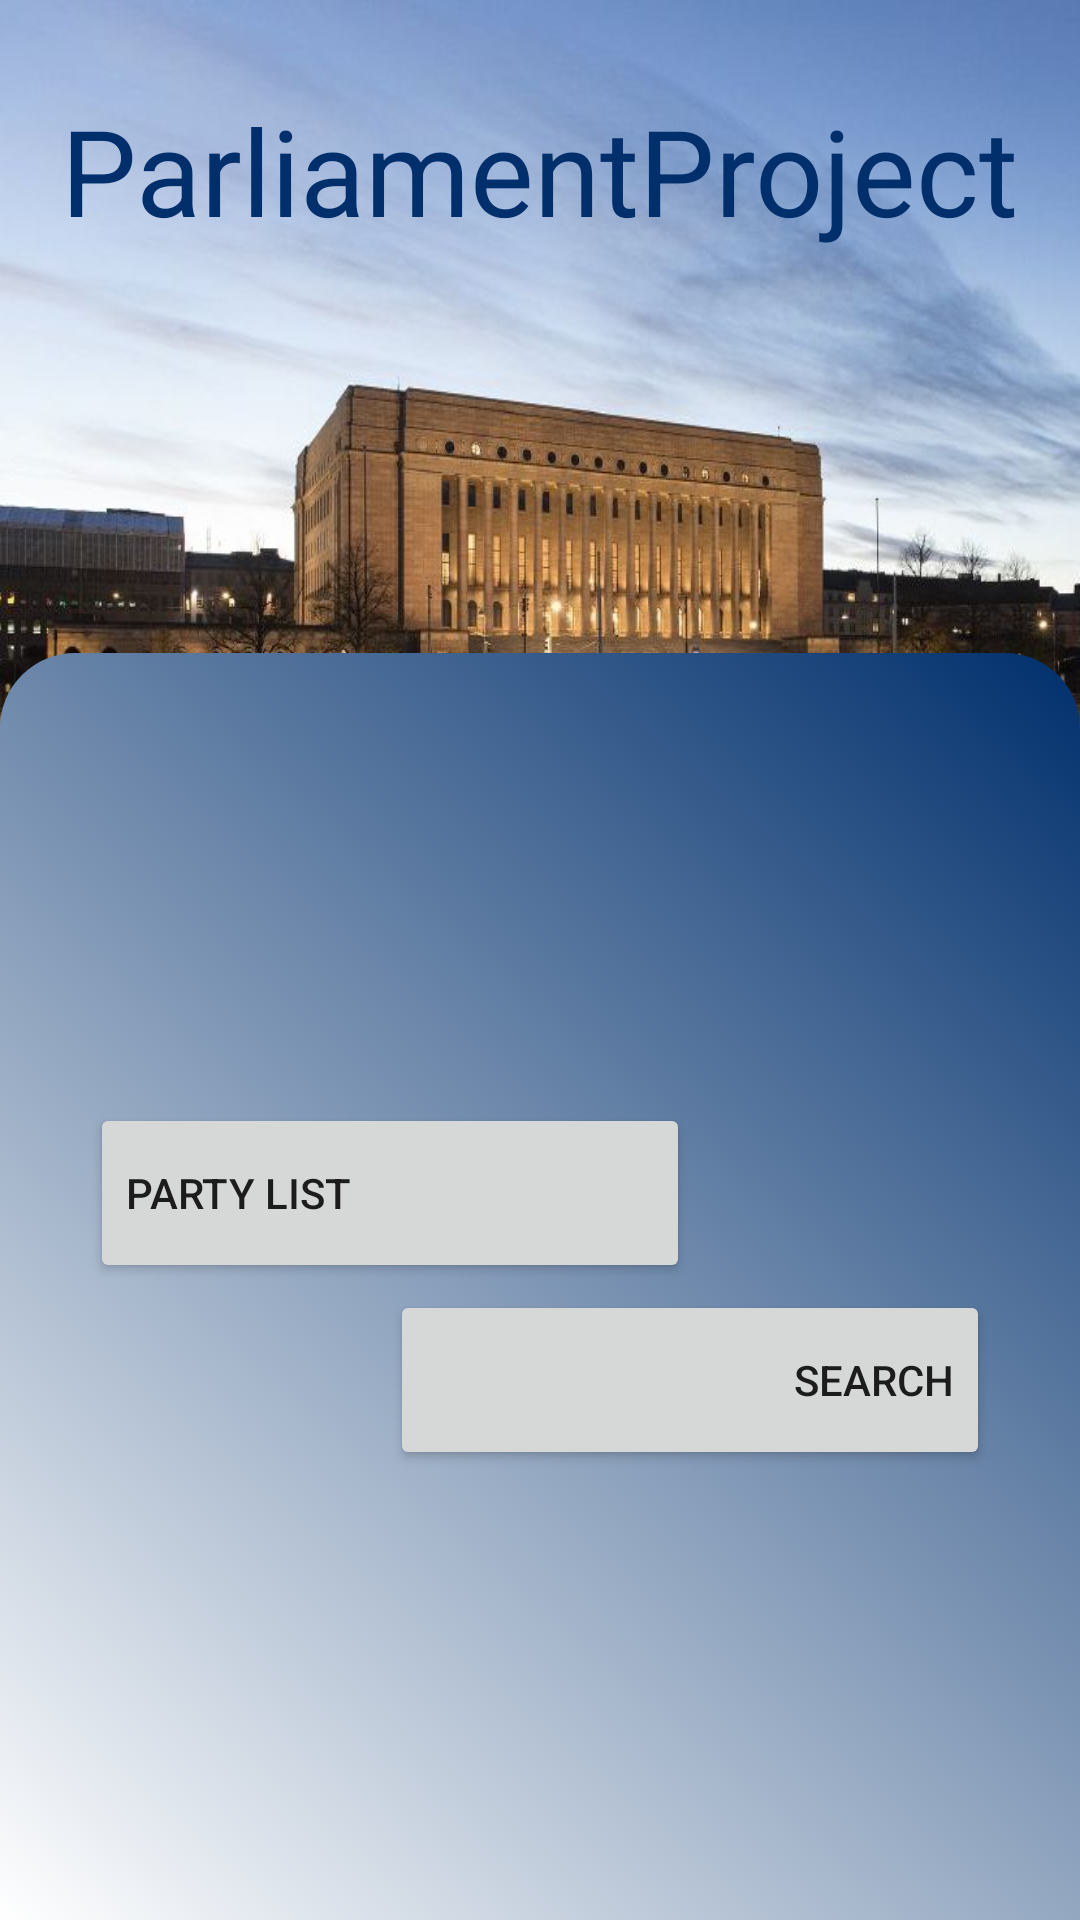

This screen was rendered from an Android layout file. Write that file and the resources it references.
<!-- AndroidManifest.xml: application theme Theme.ParliamentProjectWithFragments -->
<!-- res/layout/fragment_main.xml -->
<?xml version="1.0" encoding="utf-8"?>
<layout xmlns:android="http://schemas.android.com/apk/res/android"
    xmlns:app="http://schemas.android.com/apk/res-auto">

    <data>

    </data>

    <androidx.constraintlayout.widget.ConstraintLayout
        android:layout_width="match_parent"
        android:layout_height="match_parent">

        <androidx.constraintlayout.widget.ConstraintLayout
            android:layout_width="match_parent"
            android:layout_height="275dp"
            app:layout_constraintTop_toTopOf="parent"
            app:layout_constraintLeft_toLeftOf="parent"
            app:layout_constraintRight_toRightOf="parent"
            android:background="@drawable/parliament_photo_1"
            android:alpha="9">

            <TextView
                android:layout_width="wrap_content"
                android:layout_height="wrap_content"
                android:text="@string/app_name"
                app:layout_constraintTop_toTopOf="parent"
                app:layout_constraintLeft_toLeftOf="parent"
                app:layout_constraintRight_toRightOf="parent"
                android:layout_marginTop="30dp"
                android:textSize="40sp"
                android:textColor="@color/finnishBlue"/>

        </androidx.constraintlayout.widget.ConstraintLayout>

        <androidx.constraintlayout.widget.Guideline
            android:id="@+id/mainPageGL"
            android:layout_width="wrap_content"
            android:layout_height="wrap_content"
            android:orientation="horizontal"
            app:layout_constraintGuide_percent="0.34"/>

        <androidx.constraintlayout.widget.ConstraintLayout
            android:layout_width="match_parent"
            android:layout_height="0dp"
            app:layout_constraintTop_toBottomOf="@+id/mainPageGL"
            app:layout_constraintBottom_toBottomOf="parent"
            app:layout_constraintLeft_toLeftOf="parent"
            app:layout_constraintRight_toRightOf="parent"
            android:background="@drawable/top_corners_shape">

            <Button
                android:id="@+id/partyBtn"
                android:layout_width="200dp"
                android:layout_height="60dp"
                app:layout_constraintTop_toTopOf="parent"
                app:layout_constraintLeft_toLeftOf="parent"
                android:layout_marginTop="150dp"
                android:layout_marginLeft="30dp"
                android:layout_marginStart="30dp"
                android:text="@string/partyBtn"
                android:gravity="center_vertical" />

            <Button
                android:id="@+id/searchBtn"
                android:layout_width="200dp"
                android:layout_height="60dp"
                app:layout_constraintBottom_toBottomOf="parent"
                app:layout_constraintRight_toRightOf="parent"
                android:layout_marginBottom="150dp"
                android:layout_marginRight="30dp"
                android:layout_marginEnd="30dp"
                android:text="@string/searchBtn"
                android:textAlignment="viewEnd"
                android:layout_gravity="end" />

        </androidx.constraintlayout.widget.ConstraintLayout>


    </androidx.constraintlayout.widget.ConstraintLayout>
</layout>
<!-- resources referenced by this layout -->
<resources>
  <color name="finnishBlue">#002f6c</color>
  <!-- drawable parliament_photo_1: jpg bitmap (drawable, 64241 bytes) -->
  <!-- drawable top_corners_shape (drawable) -->
  <?xml version="1.0" encoding="utf-8"?>
  <shape xmlns:android="http://schemas.android.com/apk/res/android"
      android:shape="rectangle">
      <gradient
          android:angle="45"
          android:startColor="@color/white"
          android:endColor="@color/finnishBlue"/>
      <corners
          android:bottomLeftRadius="0dp"
          android:bottomRightRadius="0dp"
          android:topLeftRadius="25dp"
          android:topRightRadius="25dp" />
  </shape>
  <string name="app_name">ParliamentProject</string>
  <string name="partyBtn">Party List</string>
  <string name="searchBtn">Search</string>
  <style name="Theme.ParliamentProjectWithFragments" parent="Theme.MaterialComponents.DayNight.DarkActionBar">
          
          <item name="colorPrimary">@color/finnishBlue</item>
          <item name="colorPrimaryVariant">@color/finnishBlue</item>
          <item name="colorOnPrimary">@color/white</item>
          
          <item name="colorSecondary">@color/teal_200</item>
          <item name="colorSecondaryVariant">@color/teal_700</item>
          <item name="colorOnSecondary">@color/black</item>
          
          <item name="android:statusBarColor" tools:targetApi="l">?attr/colorPrimaryVariant</item>
          
      </style>
  <color name="white">#FFFFFFFF</color>
  <color name="teal_200">#FF03DAC5</color>
  <color name="teal_700">#FF018786</color>
  <color name="black">#FF000000</color>
</resources>
